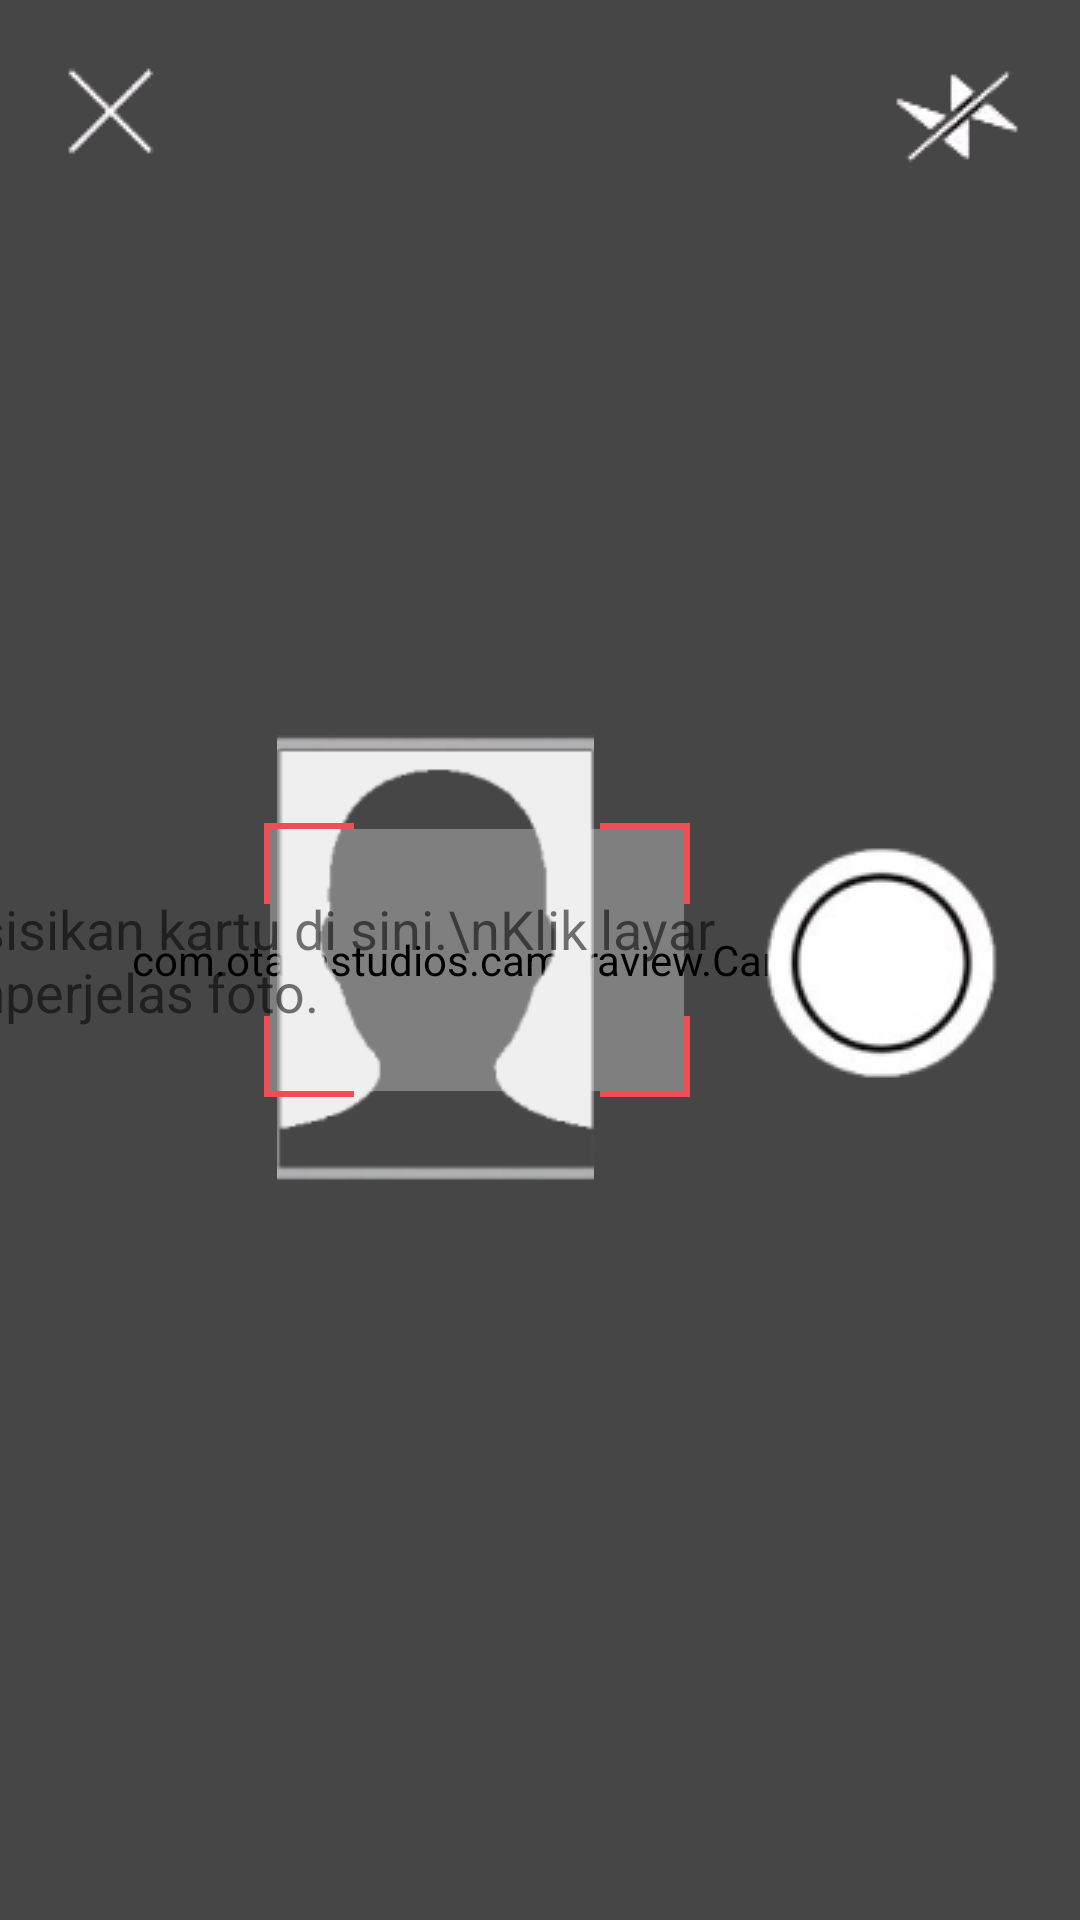

Reconstruct the res/layout file that produces this screen, plus the resources it refers to.
<!-- AndroidManifest.xml: activity theme AppTheme.FullScreen -->
<!-- res/layout/activity_take.xml -->
<?xml version="1.0" encoding="utf-8"?>
<layout xmlns:android="http://schemas.android.com/apk/res/android"
    xmlns:app="http://schemas.android.com/apk/res-auto"
    xmlns:tools="http://schemas.android.com/tools">

    <data>

        <import type="android.view.View" />

        <variable
            name="vm"
            type="dev.juara.ocrktp.TakeViewModel" />
    </data>

    <androidx.constraintlayout.widget.ConstraintLayout
        android:layout_width="match_parent"
        android:layout_height="match_parent">


        <androidx.constraintlayout.widget.Group
            android:id="@+id/mode_take"
            android:layout_width="match_parent"
            android:layout_height="match_parent"
            app:constraint_referenced_ids="corner1,corner2,corner3,corner4,space1,space2,space3,space4,square_top,square_end,square_bottom,square_start,tv_take,iv_photo,btn_lamp,button_take_picture" />

        <com.otaliastudios.cameraview.CameraView
            android:id="@+id/camera_view"
            android:layout_width="match_parent"
            android:layout_height="match_parent" />

        <ImageView
            android:id="@+id/image_view"
            android:layout_width="match_parent"
            android:layout_height="match_parent"
            android:scaleType="centerCrop" />

        <View
            android:id="@+id/square"
            android:layout_width="0dp"
            android:layout_height="0dp"
            android:layout_marginStart="16dp"
            android:layout_marginTop="54dp"
            android:layout_marginEnd="16dp"
            android:layout_marginBottom="54dp"
            app:layout_constraintBottom_toBottomOf="parent"
            app:layout_constraintDimensionRatio="85.60:53.98"
            app:layout_constraintEnd_toStartOf="@id/button_take_picture"
            app:layout_constraintStart_toEndOf="@id/btn_close"
            app:layout_constraintTop_toTopOf="parent" />

        <View
            android:id="@+id/square_top"
            android:layout_width="match_parent"
            android:layout_height="0dp"
            android:background="#73000000"
            app:layout_constraintBottom_toTopOf="@id/square"
            app:layout_constraintTop_toTopOf="parent"
            app:layout_constraintVertical_bias="0.0"
            tools:layout_editor_absoluteX="0dp" />

        <View
            android:id="@+id/square_start"
            android:layout_width="0dp"
            android:layout_height="0dp"
            android:background="#73000000"
            app:layout_constraintBottom_toBottomOf="@id/square"
            app:layout_constraintEnd_toStartOf="@id/square"
            app:layout_constraintStart_toStartOf="parent"
            app:layout_constraintTop_toTopOf="@id/square" />

        <View
            android:id="@+id/square_end"
            android:layout_width="0dp"
            android:layout_height="0dp"
            android:background="#73000000"
            app:layout_constraintBottom_toBottomOf="@id/square"
            app:layout_constraintEnd_toEndOf="parent"
            app:layout_constraintStart_toEndOf="@id/square"
            app:layout_constraintTop_toTopOf="@id/square" />

        <View
            android:id="@+id/square_bottom"
            android:layout_width="match_parent"
            android:layout_height="0dp"
            android:background="#73000000"
            app:layout_constraintBottom_toBottomOf="parent"
            app:layout_constraintTop_toBottomOf="@id/square" />

        <ImageView
            android:id="@+id/iv_photo"
            android:layout_width="wrap_content"
            android:layout_height="150dp"
            android:layout_marginEnd="30dp"
            android:adjustViewBounds="true"
            android:src="@drawable/ic_photo"
            app:layout_constraintBottom_toBottomOf="@id/square"
            app:layout_constraintEnd_toEndOf="@id/square"
            app:layout_constraintTop_toTopOf="@id/square" />

        <Space
            android:id="@+id/space1"
            android:layout_width="0dp"
            android:layout_height="0dp"
            android:layout_margin="2dp"
            app:layout_constraintBottom_toTopOf="@id/square"
            app:layout_constraintEnd_toStartOf="@id/square" />

        <ImageView
            android:id="@+id/corner1"
            android:layout_width="wrap_content"
            android:layout_height="wrap_content"
            android:src="@drawable/ic_linescan"
            app:layout_constraintStart_toEndOf="@id/space1"
            app:layout_constraintTop_toBottomOf="@id/space1" />

        <Space
            android:id="@+id/space2"
            android:layout_width="0dp"
            android:layout_height="0dp"
            android:layout_margin="2dp"
            app:layout_constraintBottom_toTopOf="@id/square"
            app:layout_constraintStart_toEndOf="@id/square" />

        <ImageView
            android:id="@+id/corner2"
            android:layout_width="wrap_content"
            android:layout_height="wrap_content"
            android:scaleX="-1"
            android:src="@drawable/ic_linescan"
            app:layout_constraintEnd_toStartOf="@id/space2"
            app:layout_constraintTop_toBottomOf="@id/space2" />

        <Space
            android:id="@+id/space3"
            android:layout_width="0dp"
            android:layout_height="0dp"
            android:layout_margin="2dp"
            app:layout_constraintEnd_toStartOf="@id/square"
            app:layout_constraintTop_toBottomOf="@id/square" />

        <ImageView
            android:id="@+id/corner3"
            android:layout_width="wrap_content"
            android:layout_height="wrap_content"
            android:scaleY="-1"
            android:src="@drawable/ic_linescan"
            app:layout_constraintBottom_toTopOf="@id/space3"
            app:layout_constraintStart_toEndOf="@id/space3" />

        <Space
            android:id="@+id/space4"
            android:layout_width="0dp"
            android:layout_height="0dp"
            android:layout_margin="2dp"
            app:layout_constraintStart_toEndOf="@id/square"
            app:layout_constraintTop_toBottomOf="@id/square" />

        <ImageView
            android:id="@+id/corner4"
            android:layout_width="wrap_content"
            android:layout_height="wrap_content"
            android:scaleX="-1"
            android:scaleY="-1"
            android:src="@drawable/ic_linescan"
            app:layout_constraintBottom_toTopOf="@id/space4"
            app:layout_constraintEnd_toStartOf="@id/space4" />

        <ImageButton
            android:id="@+id/btn_close"
            android:layout_width="74dp"
            android:layout_height="70dp"
            android:background="@null"
            android:src="@drawable/ic_close"
            app:layout_constraintStart_toStartOf="parent"
            app:layout_constraintTop_toTopOf="parent" />

        <TextView
            android:id="@+id/tv_take"
            android:layout_width="wrap_content"
            android:layout_height="wrap_content"
            android:text="Mohon posisikan kartu di sini.\nKlik layar untuk memperjelas foto."
            android:textSize="18sp"
            app:layout_constraintBottom_toBottomOf="@id/square"
            app:layout_constraintEnd_toStartOf="@id/iv_photo"
            app:layout_constraintStart_toStartOf="@id/square"
            app:layout_constraintTop_toTopOf="@id/square" />

        <ImageButton
            android:id="@+id/button_take_picture"
            android:layout_width="100dp"
            android:layout_height="100dp"
            android:layout_margin="16dp"
            android:background="@null"
            android:src="@drawable/ic_capture"
            app:layout_constraintBottom_toBottomOf="parent"
            app:layout_constraintEnd_toEndOf="parent"
            app:layout_constraintTop_toTopOf="parent" />

        <ImageButton
            android:id="@+id/btn_save"
            android:layout_width="100dp"
            android:layout_height="100dp"
            android:layout_margin="16dp"
            android:background="@drawable/ic_save"
            android:visibility="gone"
            app:layout_constraintBottom_toBottomOf="parent"
            app:layout_constraintEnd_toEndOf="parent"
            app:layout_constraintTop_toTopOf="parent" />

        <ImageButton
            android:id="@+id/btn_lamp"
            android:layout_width="50dp"
            android:layout_height="50dp"
            android:layout_margin="16dp"
            android:background="@drawable/ic_lampu"
            app:layout_constraintEnd_toEndOf="parent"
            app:layout_constraintTop_toTopOf="parent" />

        <TextView
            android:id="@+id/tv_error"
            android:layout_width="wrap_content"
            android:layout_height="wrap_content"
            android:background="@color/colorPrimary"
            android:gravity="center"
            android:padding="16dp"
            android:text="Gagal mendapatkan NIK\nSilakan coba lagi."
            android:textColor="@android:color/white"
            android:textSize="24sp"
            android:visibility="gone"
            app:layout_constraintBottom_toBottomOf="parent"
            app:layout_constraintEnd_toEndOf="parent"
            app:layout_constraintStart_toStartOf="parent"
            app:layout_constraintTop_toTopOf="parent" />

        <ProgressBar
            style="@style/Base.Widget.AppCompat.ProgressBar"
            android:layout_width="wrap_content"
            android:layout_height="wrap_content"
            android:visibility="@{vm.loading ? View.VISIBLE : View.GONE}"
            app:layout_constraintBottom_toBottomOf="parent"
            app:layout_constraintEnd_toEndOf="parent"
            app:layout_constraintStart_toStartOf="parent"
            app:layout_constraintTop_toTopOf="parent" />

    </androidx.constraintlayout.widget.ConstraintLayout>
</layout>
<!-- resources referenced by this layout -->
<resources>
  <color name="colorPrimary">#2F80ED</color>
  <!-- drawable ic_capture: png bitmap (drawable-v24, 6396 bytes) -->
  <!-- drawable ic_close: png bitmap (drawable-v24, 1050 bytes) -->
  <!-- drawable ic_lampu: png bitmap (drawable, 1512 bytes) -->
  <!-- drawable ic_linescan (drawable) -->
  <vector xmlns:android="http://schemas.android.com/apk/res/android"
      android:width="30dp"
      android:height="27dp"
      android:viewportWidth="30"
      android:viewportHeight="27">
    <path
        android:pathData="M30,1L0,1"
        android:strokeWidth="2"
        android:fillColor="#00000000"
        android:strokeColor="#F04D54"/>
    <path
        android:pathData="M1,27L1,2"
        android:strokeWidth="2"
        android:fillColor="#00000000"
        android:strokeColor="#F04D54"/>
  </vector>
  <!-- drawable ic_photo: png bitmap (drawable, 3046 bytes) -->
  <style name="AppTheme.FullScreen" parent="AppTheme.NoActionBar">
          <item name="android:windowTranslucentStatus" tools:targetApi="m">true</item>
          <item name="android:windowLightStatusBar" tools:targetApi="m">true</item>
      </style>
  <style name="AppTheme.NoActionBar" parent="AppTheme">
          <item name="windowActionBar">false</item>
          <item name="windowNoTitle">true</item>
      </style>
  <style name="AppTheme" parent="Theme.MaterialComponents.Light.DarkActionBar">
          
          <item name="colorPrimary">@color/colorPrimary</item>
          <item name="colorPrimaryDark">@color/colorPrimaryDark</item>
          <item name="colorAccent">@color/colorAccent</item>
      </style>
  <color name="colorPrimaryDark">#3700B3</color>
  <color name="colorAccent">#03DAC5</color>
</resources>
